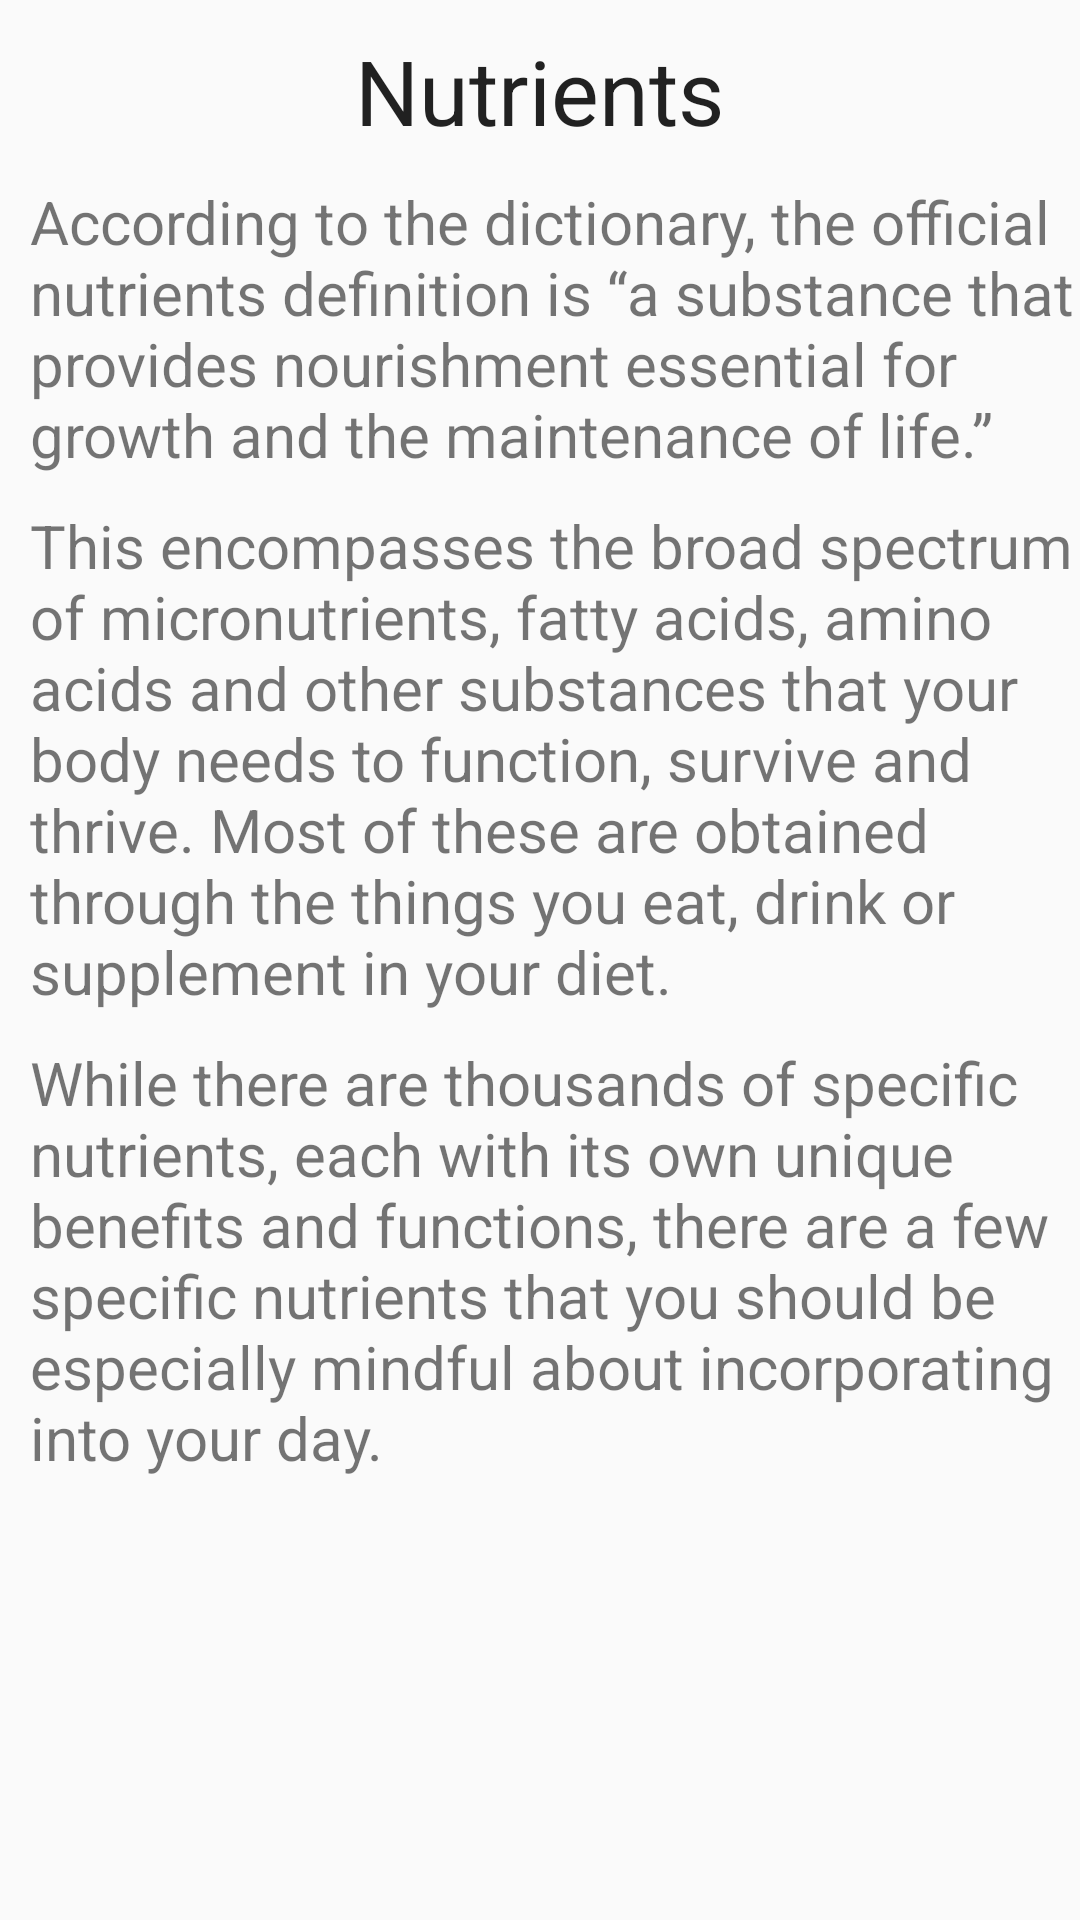

This screen was rendered from an Android layout file. Write that file and the resources it references.
<!-- AndroidManifest.xml: application theme AppTheme -->
<!-- res/layout/activity_n1.xml -->
<ScrollView xmlns:android="http://schemas.android.com/apk/res/android"
    android:id="@+id/scrollView1"
    android:layout_width="fill_parent"
    android:layout_height="fill_parent" >
    
    <RelativeLayout 
    android:layout_width="fill_parent"
    android:layout_height="fill_parent" >

    <TextView
        android:id="@+id/textView1"
        android:layout_width="wrap_content"
        android:layout_height="wrap_content"
        android:layout_alignParentTop="true"
        android:layout_centerHorizontal="true"
        android:layout_marginTop="10dp"
        android:text="Nutrients"
        android:textSize="30dp"
        android:textAppearance="?android:attr/textAppearanceLarge" />

    <TextView
        android:id="@+id/textView2"
        android:layout_width="wrap_content"
        android:layout_height="wrap_content"
        android:layout_alignParentLeft="true"
        android:layout_below="@+id/textView1"
        android:layout_marginLeft="10dp"
        android:layout_marginTop="10dp"
        android:textSize="20dp"
        android:text="According to the dictionary, the official nutrients definition is “a substance that provides nourishment essential for growth and the maintenance of life.”" />

    <TextView
        android:id="@+id/textView3"
        android:layout_width="wrap_content"
        android:layout_height="wrap_content"
        android:layout_alignLeft="@+id/textView2"
        android:layout_below="@+id/textView2"
        android:layout_marginTop="10dp"
        android:textSize="20dp"
        android:text="This encompasses the broad spectrum of micronutrients, fatty acids, amino acids and other substances that your body needs to function, survive and thrive. Most of these are obtained through the things you eat, drink or supplement in your diet." />

    <TextView
        android:id="@+id/textView4"
        android:layout_width="wrap_content"
        android:layout_height="wrap_content"
        android:layout_alignLeft="@+id/textView3"
        android:layout_below="@+id/textView3"
        android:layout_marginTop="10dp"
        android:textSize="20dp"
        android:layout_marginBottom="20dp"
        android:text="While there are thousands of specific nutrients, each with its own unique benefits and functions, there are a few specific nutrients that you should be especially mindful about incorporating into your day." />

</RelativeLayout>

</ScrollView>
<!-- resources referenced by this layout -->
<resources>
  <style name="AppTheme" parent="AppBaseTheme">
          
      </style>
  <style name="AppBaseTheme" parent="Theme.AppCompat.Light">
          
      </style>
</resources>
